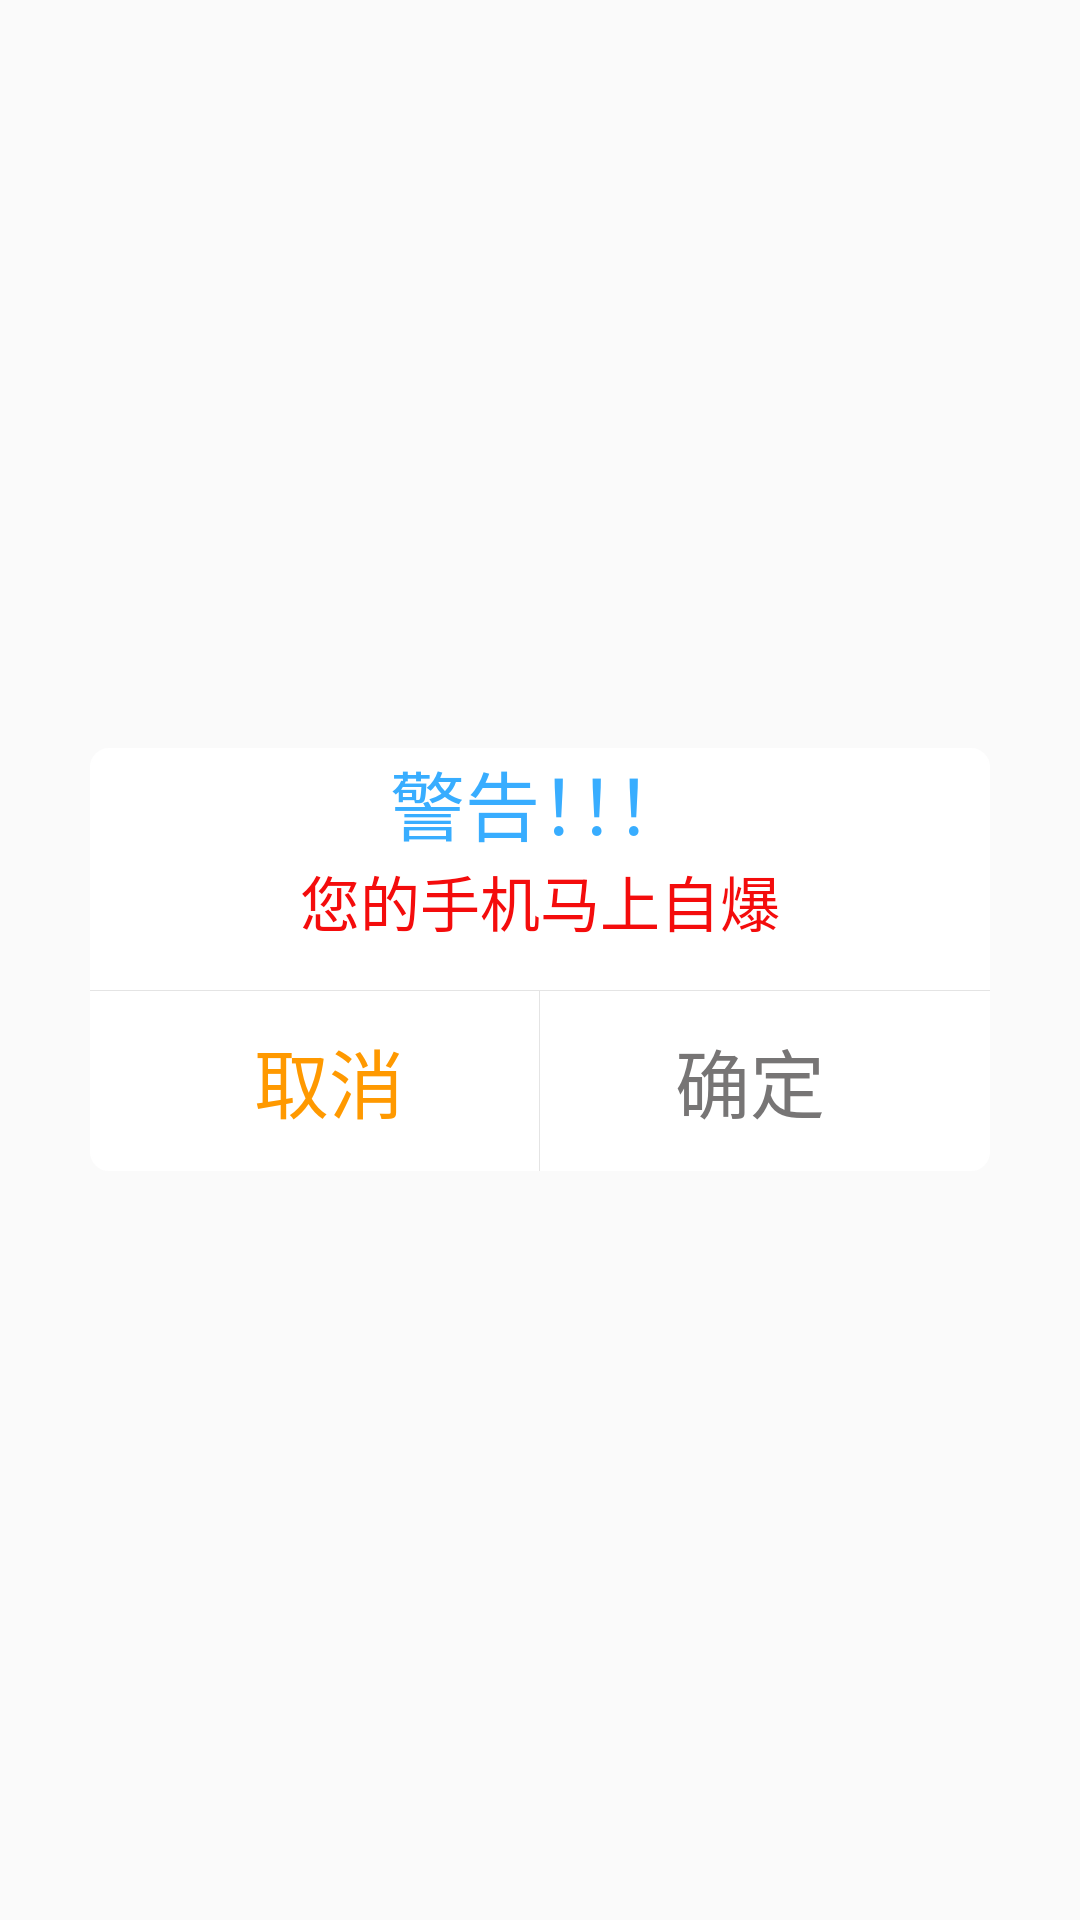

This screen was rendered from an Android layout file. Write that file and the resources it references.
<!-- AndroidManifest.xml: application theme AppTheme -->
<!-- res/layout/dialog.xml -->
<?xml version="1.0" encoding="utf-8"?>

<RelativeLayout xmlns:android="http://schemas.android.com/apk/res/android"
    android:layout_width="match_parent"
    android:layout_height="match_parent"
    android:background="#11ffffff">
    <LinearLayout
        android:layout_width="300dp"
        android:layout_height="wrap_content"
        android:layout_centerInParent="true"
        android:background="@drawable/free_dialog_bg"
        android:orientation="vertical">
        <TextView
            android:id="@+id/title"
            android:layout_width="wrap_content"
            android:layout_height="wrap_content"
            android:layout_gravity="center"
            android:text="警告！！！"
            android:textColor="#38ADFF"
            android:textSize="25dp"/>
        <TextView
            android:id="@+id/message"
            android:layout_width="wrap_content"
            android:layout_height="wrap_content"
            android:layout_marginLeft="20dp"
            android:layout_marginRight="20dp"
            android:layout_gravity="center"
            android:textSize="20dp"
            android:textColor="#F40C0C"
            android:text="您的手机马上自爆"/>
        <View
            android:layout_width="match_parent"
            android:layout_height="1px"
            android:layout_marginTop="15dp"
            android:background="#E4E4E4"/>
        <LinearLayout
            android:layout_width="match_parent"
            android:layout_height="60dp"
            android:orientation="horizontal">
            <Button
                android:id="@+id/no"
                android:layout_width="0dp"
                android:layout_height="match_parent"
                android:layout_weight="1"
                android:layout_marginLeft="10dp"
                android:background="@null"
                android:gravity="center"
                android:lines="1"
                android:text="取消"
                android:textColor="#FF9900"
                android:textSize="25dp"/>
            <View
                android:layout_width="1px"
                android:layout_height="match_parent"
                android:background="#E4E4E4"/>
            <Button
                android:id="@+id/yes"
                android:layout_width="0dp"
                android:layout_height="match_parent"
                android:layout_weight="1"
                android:layout_marginRight="10dp"
                android:background="@null"
                android:gravity="center"
                android:lines="1"
                android:text="确定"
                android:textColor="#777575"
                android:textSize="25dp"/>
        </LinearLayout>
    </LinearLayout>
</RelativeLayout>
<!-- resources referenced by this layout -->
<resources>
  <!-- drawable free_dialog_bg (drawable) -->
  <?xml version="1.0" encoding="utf-8"?>
  
  <shape xmlns:android="http://schemas.android.com/apk/res/android"
      android:layout_width="match_parent"
      android:layout_height="match_parent">
      <solid android:color="#ffffff" />
      <stroke
          android:width="0.8dp"
          android:color="#ffffff" />
      
      <corners android:radius="6dp" />
  </shape>
  <style name="AppTheme" parent="Theme.AppCompat.Light.DarkActionBar">
          
          <item name="windowNoTitle">true</item>
      </style>
</resources>
